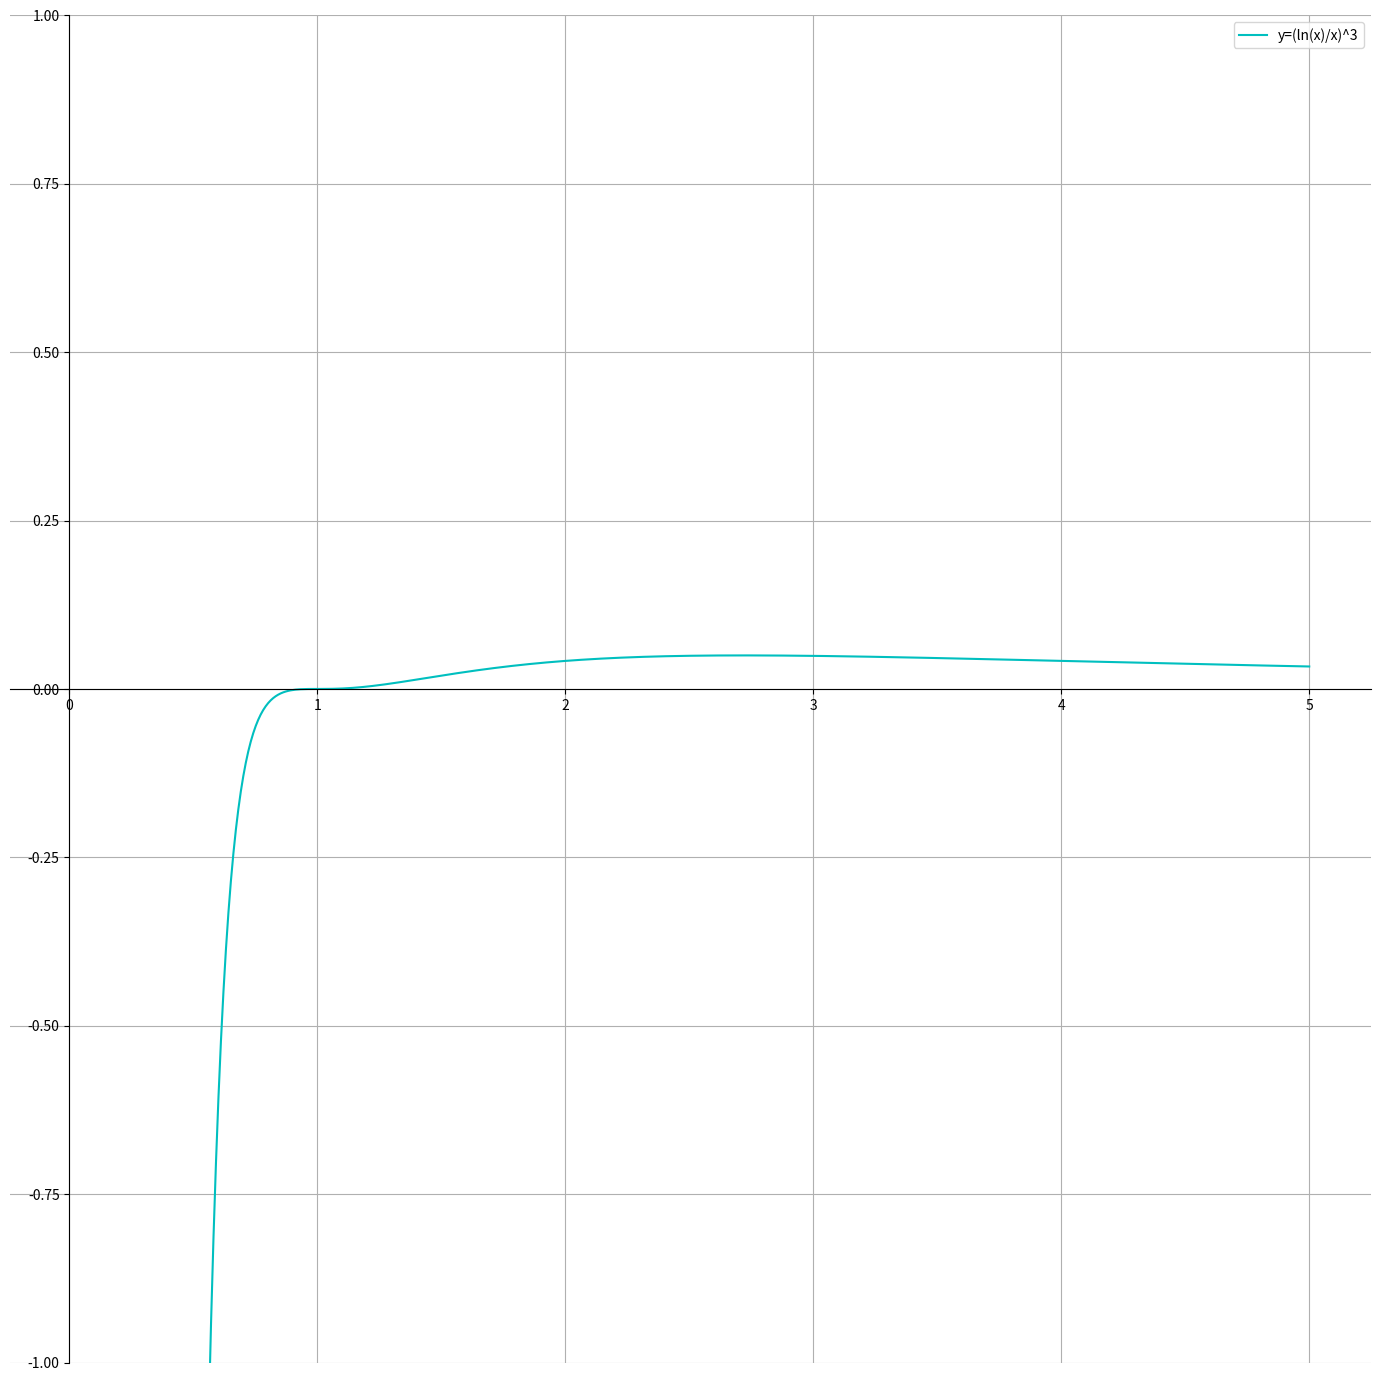

Python code for this plot:
import matplotlib.pyplot as plt
import numpy as np


def draw(ymin, ymax, xmin, xmax):
    x = np.linspace(xmin, xmax, 500)

    y =  (np.log(x)/x)**3

    # setting the axes at the centre
    fig = plt.figure()
    ax = fig.add_subplot(1, 1, 1)
    ax.spines['left'].set_position('zero')
    ax.spines['bottom'].set_position('zero')
    ax.spines['right'].set_color('none')
    ax.spines['top'].set_color('none')
    ax.xaxis.set_ticks_position('bottom')
    ax.yaxis.set_ticks_position('left')
    ax.grid(True)

    # plot the functions, with labels
    plt.plot(x, y, 'c-', label='y=(ln(x)/x)^3')
    plt.ylim([-ymax, ymax])
    plt.legend(loc='upper right')

    fig = plt.gcf()  # Взять текущую фигуру
    fig.set_size_inches(15, 15)  # Задать размеры графика
    fig.tight_layout(pad=5.0)
    fig.savefig('lab02_part01.png', dpi=500)
    # show the plot
    plt.show()


#draw(-0.4, 0.075, 0, 10)
draw(-1, 1, 0, 5)